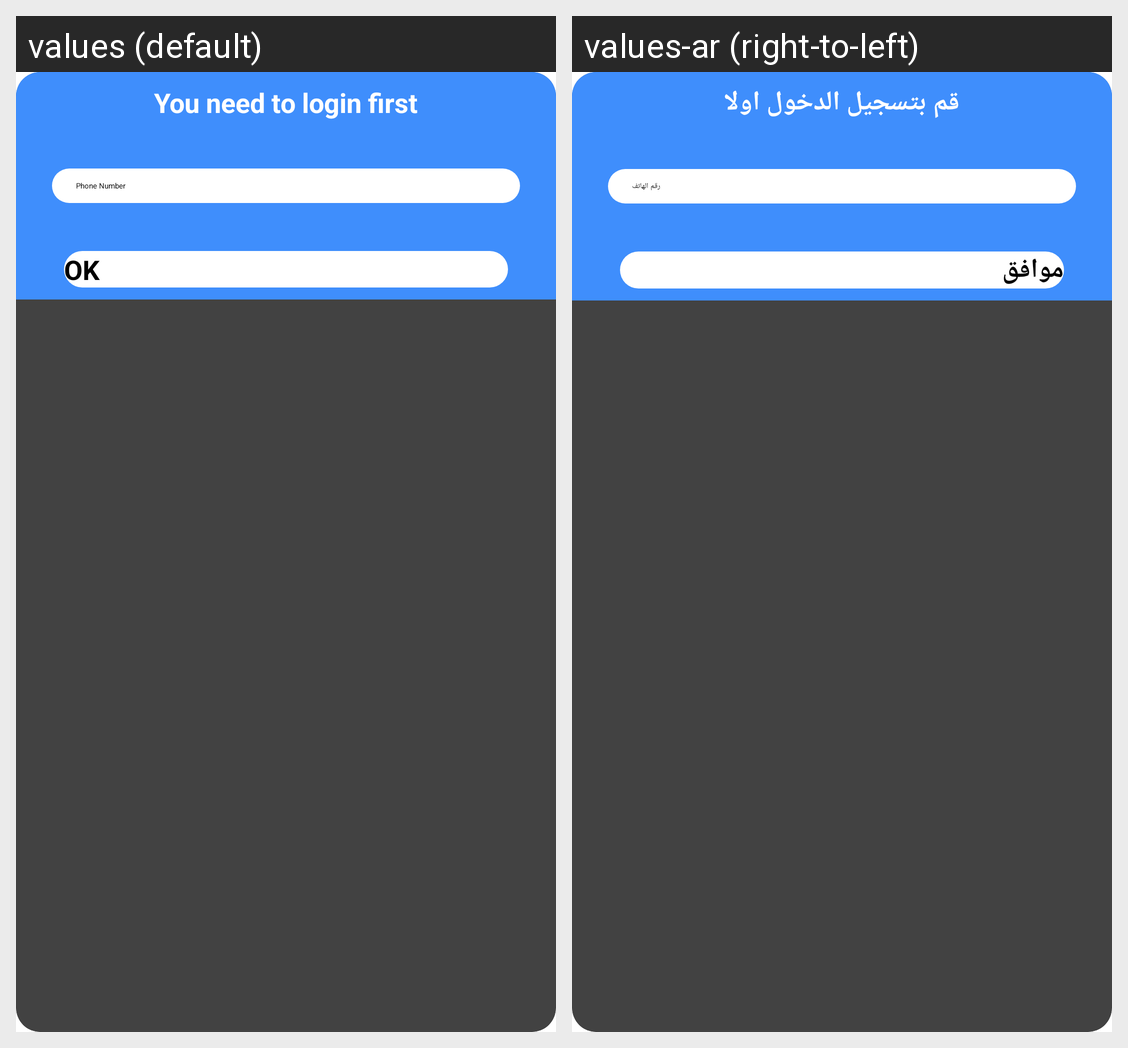

This grid shows one Android layout under two languages. Give, for every string resource on the screen, its name, the default text and each shown locale's text.
Android screen res/layout/dialog_with_edittext.xml rendered under 2 locales, left to right: values (default), values-ar (right-to-left). Device: Nexus 5 (rendered at 1080×1920; each locale shown at half size, 540×960, under a caption strip naming it); theme AppTheme.
Strings drawn on this screen, with the default value and each locale's value (text and hints the layout hard-codes, and strings that could not be matched under every locale, appear in the picture but are not listed):

login_frist
  values: You need to login first
  values-ar: قم بتسجيل الدخول اولا

phone_number
  values: Phone Number
  values-ar: رقم الهاتف

ok
  values: OK
  values-ar: موافق
